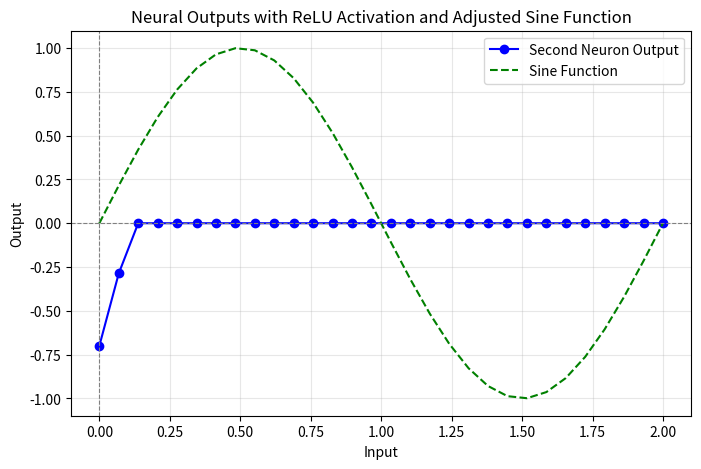

Python code for this plot:
import numpy as np
import matplotlib.pyplot as plt

w, w_2 = 6, -1    # weights
b, b_2 = 0, .7    # biases
inputs = np.linspace(0, 2, 30)  # input values (from -2 to 2)

# Compute outputs for the neurons
x_values = w * inputs + b  # Weighted sum
outputs = np.maximum(0, x_values)  # ReLU activation
outputs_inp = w_2 * outputs + b_2 
outputs_2 = np.maximum(0, outputs_inp)

# Compute sine function
sine_outputs = np.sin(inputs * np.pi)  # Adjusted to range [-1, 1]

# Plot
plt.figure(figsize=(8, 5))
# Neuron outputs
#plt.plot(inputs, outputs, marker='o', label='First Neuron Output', color='red')
plt.plot(inputs, -outputs_2, marker='o', label='Second Neuron Output', color='blue')
# Sine function
plt.plot(inputs, sine_outputs, label='Sine Function', color='green', linestyle='--')

# Reference lines and labels
plt.axhline(0, color='gray', linestyle='--', linewidth=0.8)  # Reference line
plt.axvline(0, color='gray', linestyle='--', linewidth=0.8)  # Reference line
plt.title('Neural Outputs with ReLU Activation and Adjusted Sine Function')
plt.xlabel('Input')
plt.ylabel('Output')
plt.grid(alpha=0.3)
plt.legend()
plt.show()
